Dataset: data (GitHub, wisdomtooth546/Project_Audio). Classes: blues, classical, country, disco, hip-hop, jazz, metal, pop, reggae, rock.

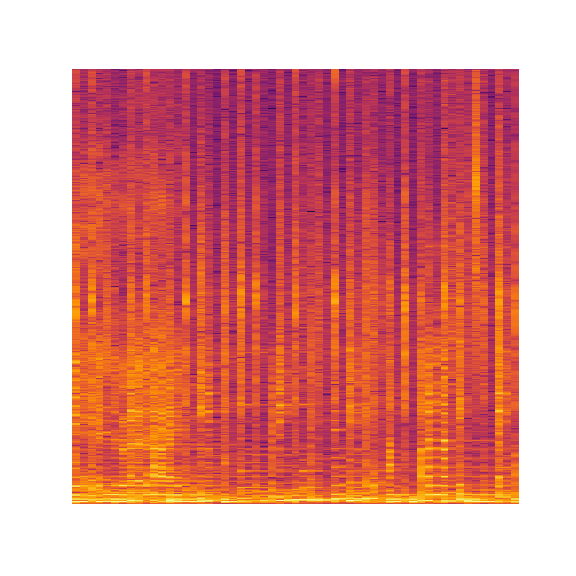
Label: reggae

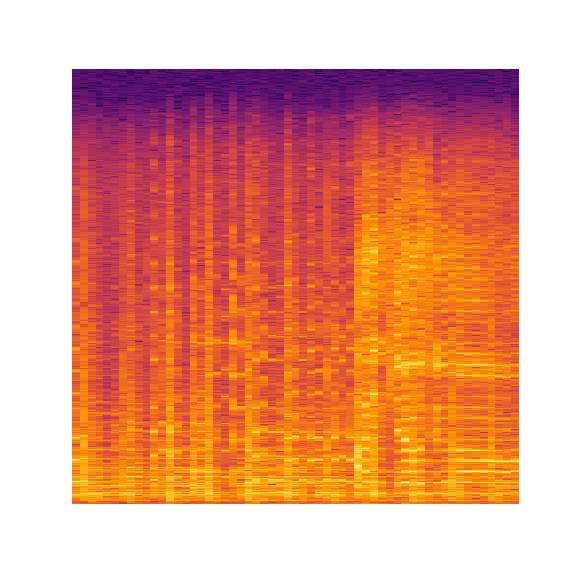
Label: blues

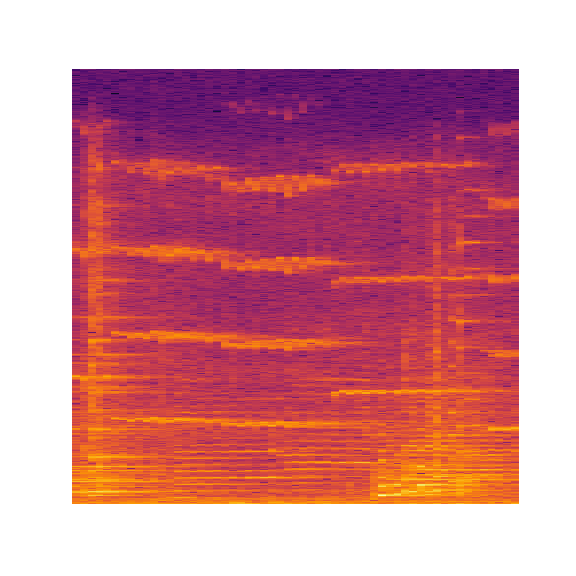
Label: classical

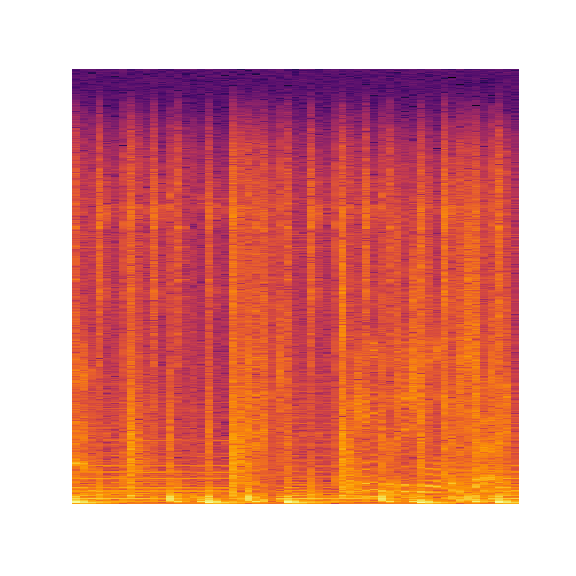
Label: hip-hop

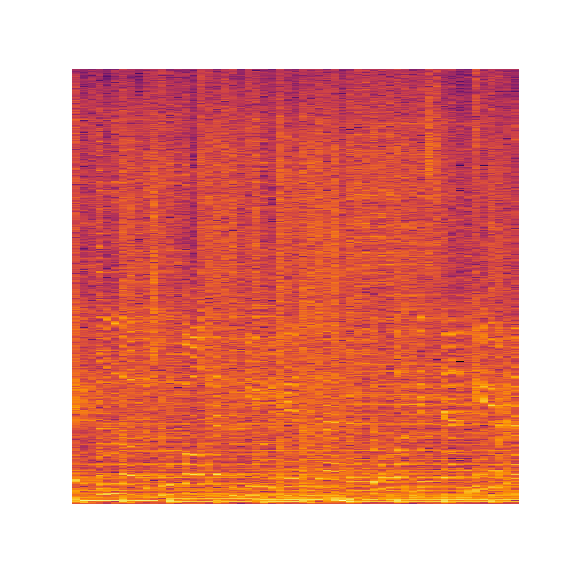
Label: country

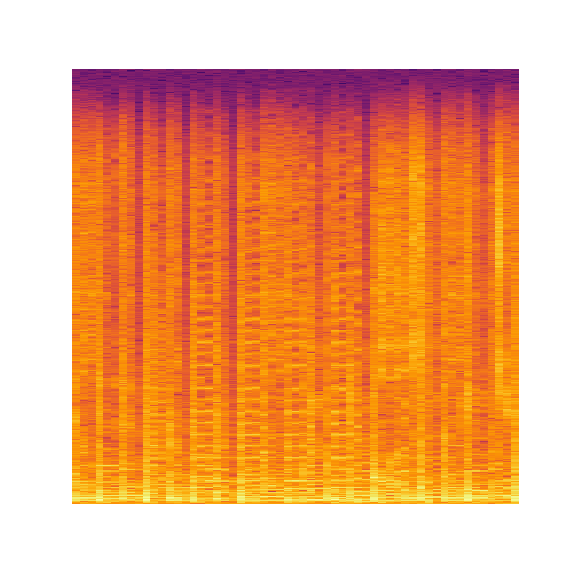
Label: disco
